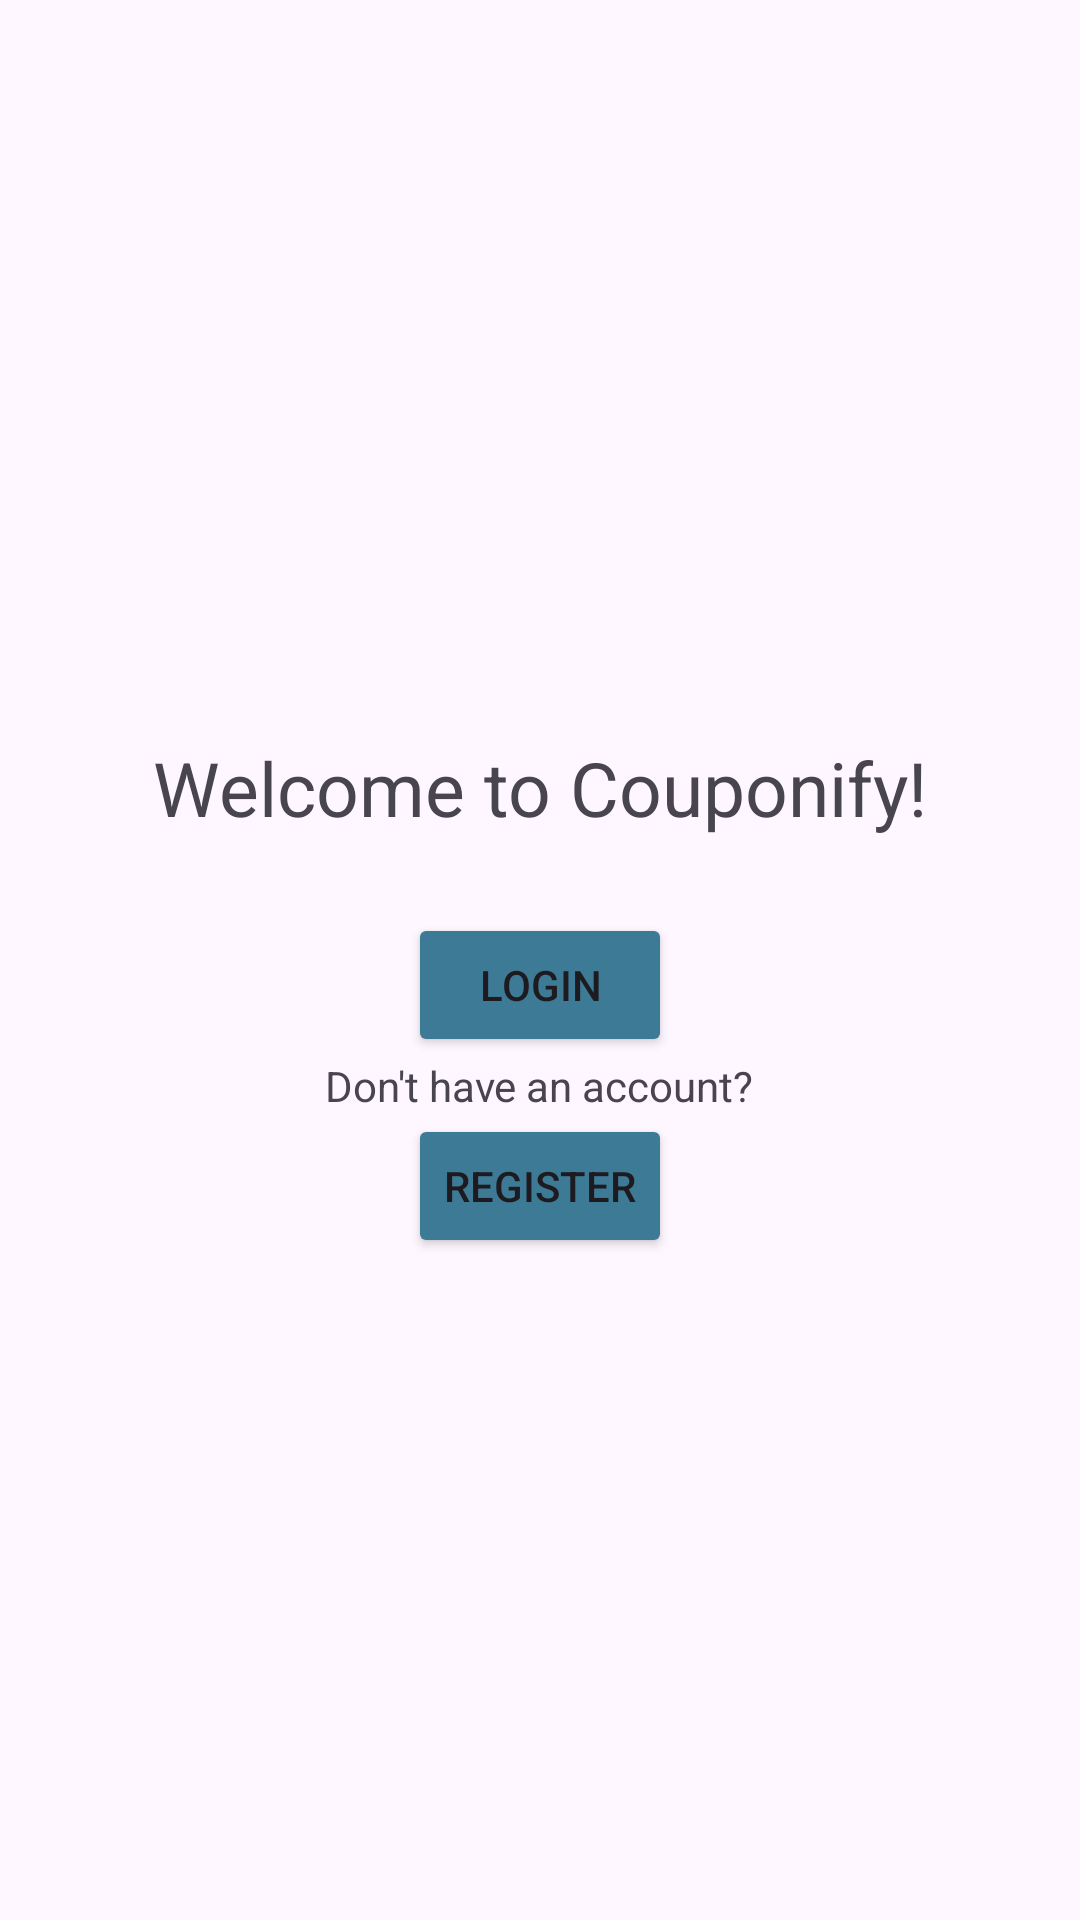

Android layout source for this screen:
<!-- AndroidManifest.xml: application theme Theme.Couponify1 -->
<!-- res/layout/activity_welcome.xml -->
<?xml version="1.0" encoding="utf-8"?>
<LinearLayout xmlns:android="http://schemas.android.com/apk/res/android"
    xmlns:app="http://schemas.android.com/apk/res-auto"
    xmlns:tools="http://schemas.android.com/tools"
    android:id="@+id/main"
    android:layout_width="match_parent"
    android:layout_height="match_parent"
    tools:context=".Welcome"
    android:padding="25dp"
    android:orientation="vertical"
    android:gravity="center">
    <TextView
        android:layout_width="match_parent"
        android:layout_height="wrap_content"
        android:text="@string/welcome"
        android:textSize="25sp"
        android:gravity="center"
        android:padding="25dp" />

    <Button
        android:id="@+id/w_login_btn"
        android:layout_width="wrap_content"
        android:layout_height="wrap_content"
        android:backgroundTint="@color/couponifyblue"
        android:text="@string/login"/>

    <TextView
        android:layout_width="wrap_content"
        android:layout_height="wrap_content"
        android:text="@string/dont_have_an_account"/>

    <Button
        android:id="@+id/w_register_btn"
        android:layout_width="wrap_content"
        android:layout_height="wrap_content"
        android:backgroundTint="@color/couponifyblue"
        android:text="@string/register"/>







</LinearLayout>
<!-- resources referenced by this layout -->
<resources>
  <color name="couponifyblue">#3D7A95</color>
  <string name="dont_have_an_account">Don\'t have an account? </string>
  <string name="login">Login</string>
  <string name="register">Register</string>
  <string name="welcome">Welcome to Couponify!</string>
  <style name="Theme.Couponify1" parent="Base.Theme.Couponify1" />
  <style name="Base.Theme.Couponify1" parent="Theme.Material3.DayNight.NoActionBar">
          
          
      </style>
</resources>
